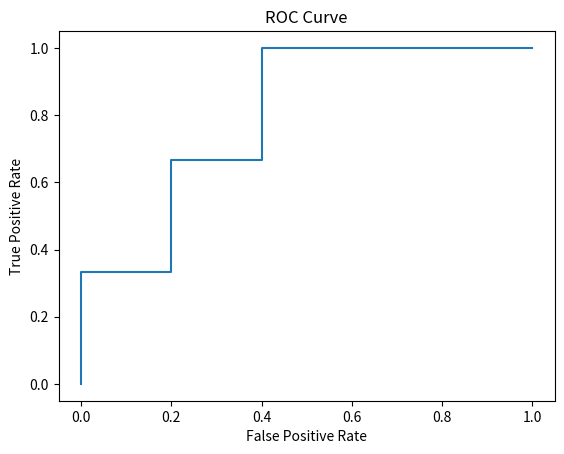

Write the Python code that produced this figure.
import numpy as np
from matplotlib import pyplot as plt

probability = [0.25, 0.01, 0.4, 0.01, 0.165, 0.15, 0.02, 0.5]
labels = [1, -1, -1, -1, -1, 1, -1, +1]
threhsolds = [1.5, 0.5, 0.3, 0.25, 0.165, 0.15, 0.02, 0.01]


def get_roc_point(probability, labels, threshold):
    tpr = 0
    fpr = 0
    for p, l in zip(probability, labels):
        if p >= threshold:
            if l == 1:
                tpr += 1
            else:
                fpr += 1
    return tpr, fpr


points = [get_roc_point(probability, labels, t) for t in threhsolds]

auc = 0
for i in range(len(points) - 1):
    auc += (points[i + 1][0] - points[i][0]) * points[i][1]
auc += points[-1][0] * points[-1][1] / 2
print("AUC: ", auc)
print("tpr: ", [x[0] for x in points])
print("fpr: ", [x[1] for x in points])
print("auc: ", [(x[0] / 3) * (x[1] / 5) for x in points], sum([(x[0] / 3) * (x[1] / 5) for x in points]))

# plot ROC curve
plt.figure()
plt.plot([x[1] / 5 for x in points], [x[0] / 3 for x in points])
plt.xlabel("False Positive Rate")
plt.ylabel("True Positive Rate")
plt.title("ROC Curve")
plt.show()
